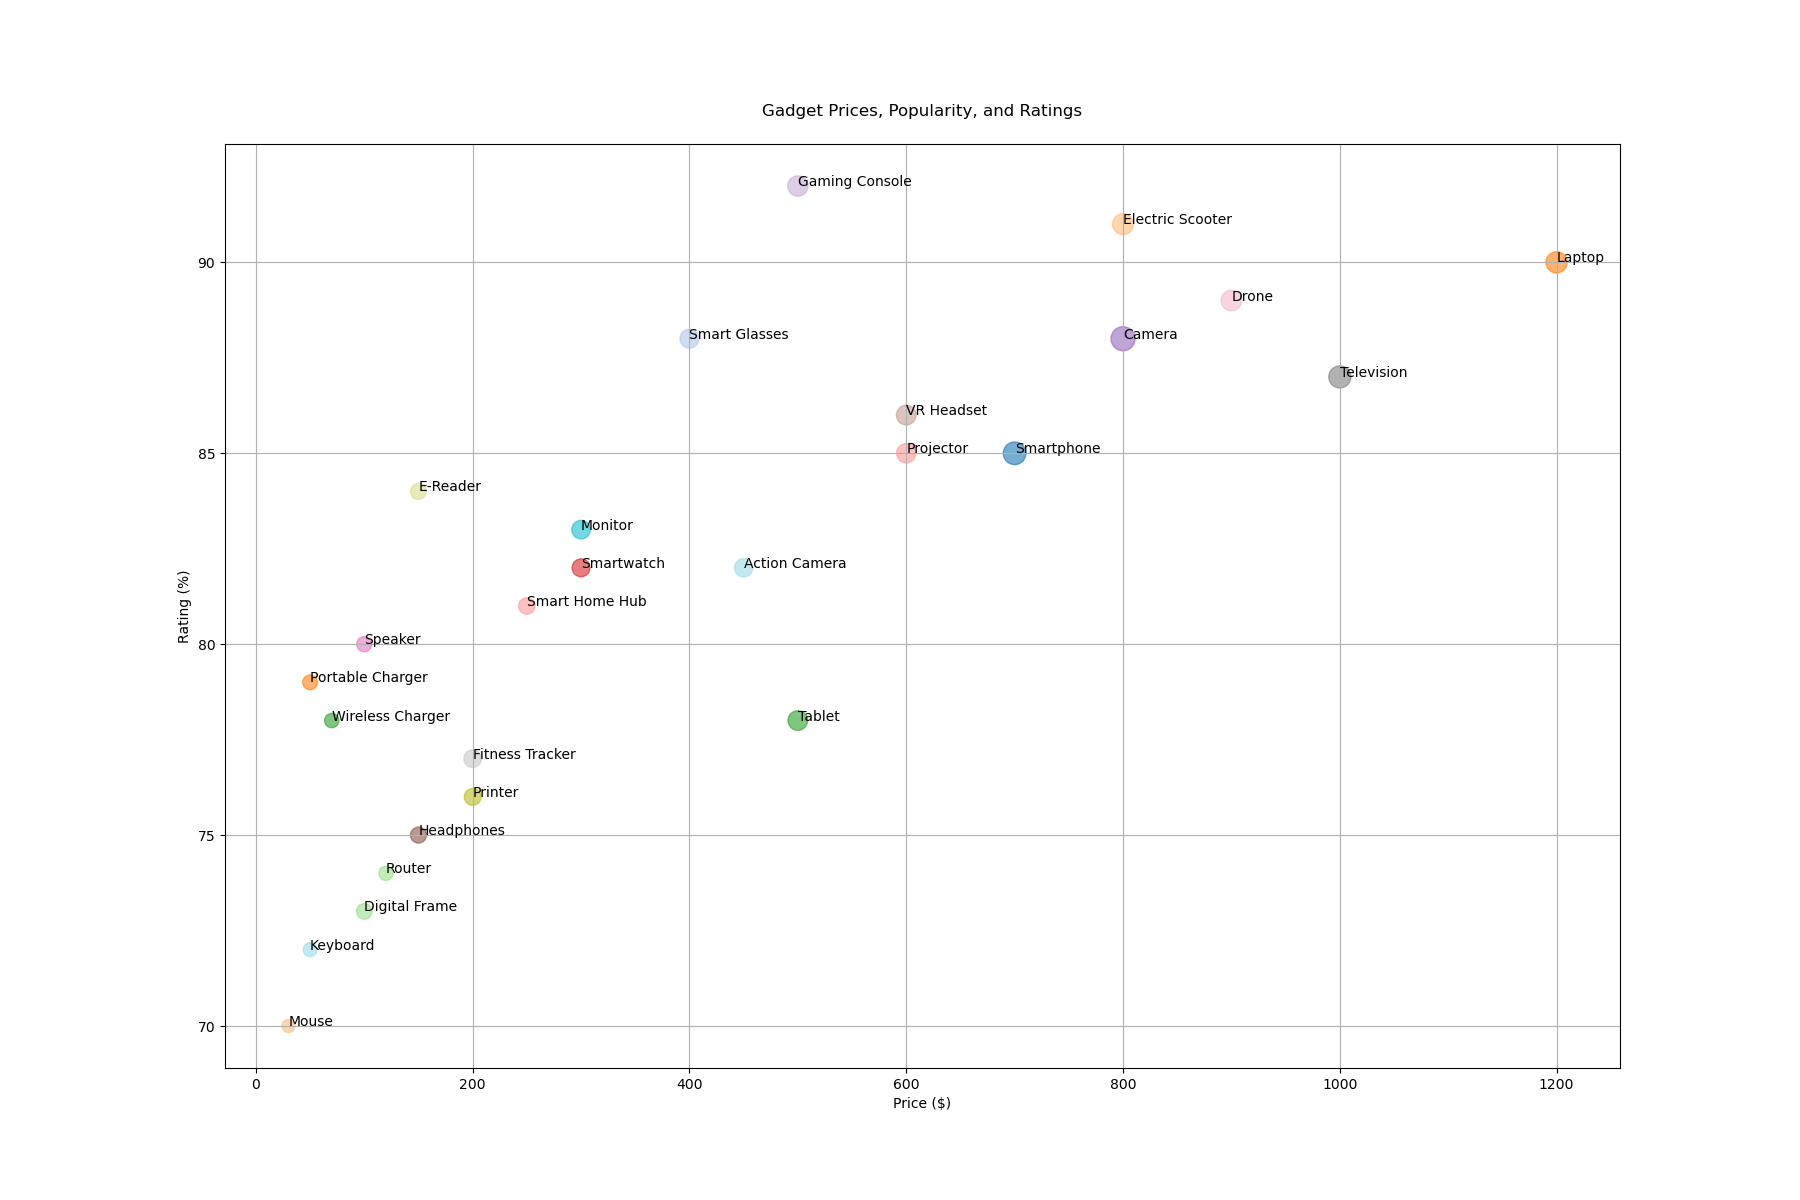

The table this chart was drawn from, first rows:
Topic, Price, Popularity, Rating
Smartphone, 700, 400, 85
Laptop, 1200, 350, 90
Tablet, 500, 300, 78
Smartwatch, 300, 250, 82
Camera, 800, 450, 88
Headphones, 150, 200, 75
Speaker, 100, 180, 80
Television, 1000, 380, 87
Printer, 200, 220, 76
Monitor, 300, 270, 83
Keyboard, 50, 150, 72
Mouse, 30, 130, 70
Router, 120, 160, 74
Smart Home Hub, 250, 210, 81
VR Headset, 600, 300, 86
Drone, 900, 330, 89
Fitness Tracker, 200, 240, 77
E-Reader, 150, 200, 84
Smart Glasses, 400, 280, 88
Portable Charger, 50, 170, 79
Gaming Console, 500, 320, 92
Projector, 600, 290, 85
Action Camera, 450, 260, 82
Digital Frame, 100, 190, 73
Electric Scooter, 800, 340, 91
Wireless Charger, 70, 160, 78
